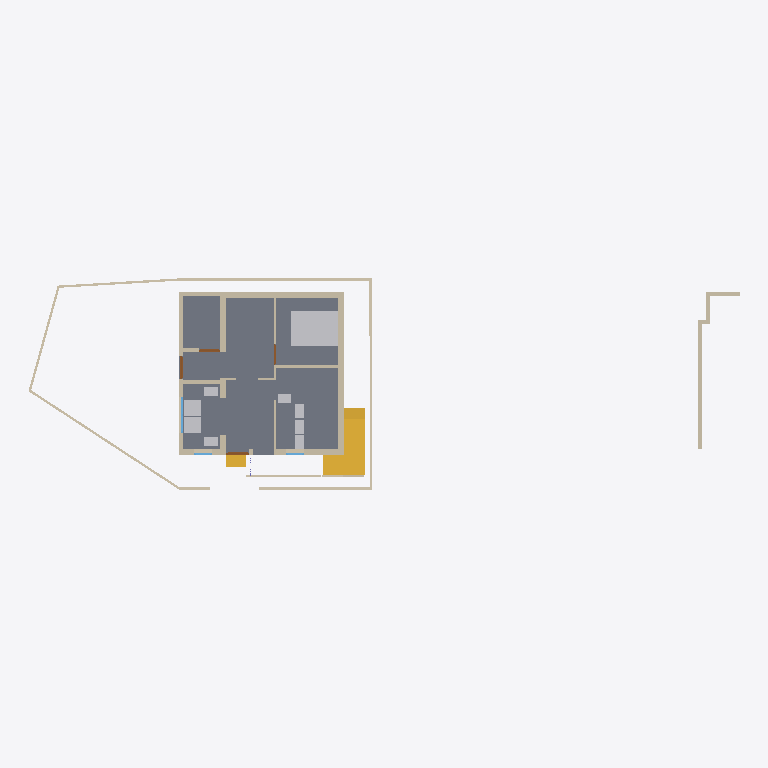
Plan cut of the same IFC building model at storey 'GF' (level 0.45 m, cut at 1.85 m), seen from above with north up, elements coloured by IFC class: 28 walls (beige), 9 other elements (light grey), 4 doors (brown), 3 stairs (yellow), 3 windows (light blue), 1 slab (grey). Cut surfaces are drawn darker.
Extent 30.8 m × 9.2 m × 6.8 m (x, y, z). Storeys (3): 00 at 0.00 m; GF at 0.45 m; FF at 3.45 m. Elements (198): 117 IfcColumn, 45 IfcWall, 11 IfcFurniture, 9 IfcDoor, 6 IfcSlab, 6 IfcWindow, 4 IfcStair.

HEADER;
FILE_DESCRIPTION(('ViewDefinition[DesignTransferView]'),'2;1');
FILE_NAME('Balan.ifc','2025-03-20T18:24:57+05:30',(''),(''),'IfcOpenShell 0.8.2-alpha250320','Bonsai 0.8.2-alpha250320-2a2bfea','');
FILE_SCHEMA(('IFC4X3'));
ENDSEC;
DATA;
#1=IFCPROJECT('0fKeD_Ru58bOtK7U1uNlS3',$,'My Project',$,$,$,$,(#14,#26),#9);
#31=IFCSITE('01QslrvB9BRPsk6n6XR8aP',$,'My Site',$,$,#54,$,$,$,$,$,$,$,$);
#5966=IFCSITE('0qwiMYZ3f0vP4DqMJ3XU4j',$,'Plane',$,$,#5980,#5975,$,$,$,$,$,$,$);
#37=IFCBUILDING('1S6yHdu4b22vEqr_tDP6od',$,'My Building',$,$,#60,$,$,$,$,$,$);
#43=IFCBUILDINGSTOREY('046zvutq9CS8v$62$ctl50',$,'GF',$,$,#2630,$,$,$,$);
#4555=IFCBUILDINGSTOREY('3vMk7vERDCuQmsrnUb_7x1',$,'FF',$,$,#4576,$,$,$,$);
#5950=IFCBUILDINGSTOREY('0SAVTQ2zbEQvknbmS8cMhH',$,'00',$,$,#5965,$,$,$,$);
#2513=IFCSLAB('3jLJIMt6vBfQ5fDJqUQ_KC',$,'Slab',$,$,#2841,#2528,$,$);
#16071=IFCFURNITURE('0GgS4SiIrFrAVd_bsLE6xv',$,'Furniture',$,$,#19893,#16080,$,$);
#3932=IFCSTAIR('2fc_PSvD53WgEGyJAS2KSK',$,'Stair',$,$,#5916,#4043,$,$);
#1044=IFCWALL('1LzqDRT25AFf9JUevbNIHB',$,'Wall',$,$,#10960,#1055,$,$);
#3876=IFCSTAIR('2QSxF2SA575xKkymIlX_wM',$,'Stair',$,$,#4055,#3885,$,$);
#808=IFCWALL('2oXf9VP2DAAhf7bVJiolfb',$,'Wall',$,$,#2761,#819,$,$);
#74=IFCWALL('3YtE6$051AeuZ1Dnh23uiR',$,'Wall',$,$,#10860,#82,$,$);
#14602=IFCWALL('2dNNoHpz58_vXC9nOUrGOl',$,'Wall',$,$,#14839,#14608,$,$);
#1611=IFCWALL('24aHCIv$X0XOGQ9pccLHfF',$,'Wall',$,$,#2826,#1622,$,$);
#14577=IFCWALL('09J4fKC0n35RvRODIBhAkN',$,'Wall',$,$,#14588,#14583,$,$);
#158=IFCWALL('1MP4p8sWfCVAGE573LRi7L',$,'Wall',$,$,#10901,#169,$,$);
#14527=IFCWALL('1nZmwhcBr4Tf1sS_4RvmGI',$,'Wall',$,$,#14748,#14533,$,$);
#3184=IFCWALL('3aRoNtP_r57AlqaTFNXEzi',$,'Wall',$,$,#15296,#3195,$,$);
#16105=IFCWALL('2o$oxeLDj7qQ63bdcwjvwF',$,'Wall',$,$,#16166,#16116,$,$);
#14627=IFCWALL('0dVjNGKPfCOB3RRGtd8TK$',$,'Wall',$,$,#14871,#14633,$,$);
#3094=IFCFURNITURE('20Ul7z$Fj6Q8E$huWv808a',$,'Furniture',$,$,#3122,#3103,$,$);
#3123=IFCFURNITURE('2G2aMoOCbBiPpxuutYcDXj',$,'Furniture',$,$,#3155,#3136,$,$);
#14501=IFCWALL('0mh4TyGqX8DB_vbBnCMhVz',$,'Wall',$,$,#14903,#14508,$,$);
#6479=IFCSTAIR('2mYQWIXSL7xfyzmR_kHYnO',$,'Stair',$,$,#7651,#6492,$,$);
#1165=IFCWALL('0C877Dosn0S9FAGtSGXVcZ',$,'Wall',$,$,#15764,#1176,$,$);
#751=IFCWALL('1CFRqucSD6Lx5oMp3GTlCS',$,'Wall',$,$,#10883,#762,$,$);
#18746=IFCWALL('3h1WR7u9b0WfGA1F9CDr77',$,'Wall',$,$,#18827,#18757,$,$);
#982=IFCWALL('2qYtDnAMzAM9DeE0xW75ue',$,'Wall',$,$,#15960,#993,$,$);
#1686=IFCWALL('0ySR_lxz5DDe1TM3fbIben',$,'Wall',$,$,#2786,#1697,$,$);
#3156=IFCFURNITURE('3labYKLLn1n8HkRp8feyy3',$,'Furniture',$,$,#3292,#3275,$,$);
#3293=IFCFURNITURE('0Id4KxpdHEMOW4JoAZQ5oZ',$,'Furniture',$,$,#3348,#3306,$,$);
#15804=IFCFURNITURE('1XJhlt$w59Ffrl80EHApZG',$,'Furniture',$,$,#15904,#15817,$,$);
#15830=IFCFURNITURE('1U9ZQdg_jALfi4sIUwZq9m',$,'Furniture',$,$,#15855,#15843,$,$);
#15856=IFCFURNITURE('0zGlpFUELErOu0iKfDCGKO',$,'Furniture',$,$,#15909,#15869,$,$);
#1394=IFCWALL('3dxcqs7SX63x$Vniou2lQM',$,'Wall',$,$,#15668,#1405,$,$);
#15778=IFCFURNITURE('31g3oal6rCAe$s1Rra0UGu',$,'Furniture',$,$,#15899,#15791,$,$);
#838=IFCWALL('1eQUoEx$1Db9nflAB4ENO_',$,'Wall',$,$,#15941,#849,$,$);
#1117=IFCWALL('3HKogU2qbCUBXXLK5y8lep',$,'Wall',$,$,#2816,#1128,$,$);
#1636=IFCWALL('2zgEsPJGr3MBsviVIrDNb4',$,'Wall',$,$,#2831,#1647,$,$);
#14552=IFCWALL('3O_7A5CVf9OBV_rxyyaJ$A',$,'Wall',$,$,#14780,#14558,$,$);
#3242=IFCWALL('2cLVu5jUDCxwluuK8uq7jq',$,'Wall',$,$,#3343,#3253,$,$);
#3314=IFCWALL('0tQB1YFhH098c6QUzAVD8_',$,'Wall',$,$,#15328,#3325,$,$);
#7657=IFCWINDOW('3hJbBHg6z0ABeYiR0BgYiQ',$,'Window',$,$,#7765,#7667,$,$,$,$,$,$);
#3548=IFCDOOR('045bj1UN99LfTdH6S2o9QK',$,'Door',$,$,#3627,#3557,$,2.09999990463257,1.0,$,$,$);
#4192=IFCDOOR('3$Dg87IL19PxvRTqk9fEqj',$,'Door',$,$,#4310,#4201,$,2.09999990463257,1.0,$,$,$);
#3724=IFCDOOR('3X5RToxlX41hzxRAW7S59Y',$,'Door',$,$,#3816,#3733,$,2.09999990463257,0.899999976158142,$,$,$);
#1661=IFCWALL('3a_MWlWdfFpBZaP1$yHX_C',$,'Wall',$,$,#2836,#1672,$,$);
#18561=IFCWALL('1PlJ4_Xwr88vvzYKoGnKw7',$,'Wall',$,$,#19875,#18572,$,$);
#18679=IFCWALL('2m$OehewnEmQyyHd7qawZv',$,'Wall',$,$,#19857,#18690,$,$);
#15682=IFCDOOR('2KMGfn2P560uxlPo2O1XD5',$,'Door',$,$,#15745,#15695,$,2.09999990463257,0.899999976158142,$,$,$);
#16316=IFCWINDOW('3vFlirvAfAbOtL3$jVnd1W',$,'Window',$,$,#16463,#16348,$,$,$,$,$,$);
#21721=IFCWINDOW('23xr2rYfDFR8$jPUB0j0yM',$,'Window',$,$,#21778,#21730,$,$,$,$,$,$);
#15520=IFCWALL('2eMpIPypn03fccEkABfuE6',$,'Wall',$,$,#15587,#15531,$,$);
ENDSEC;